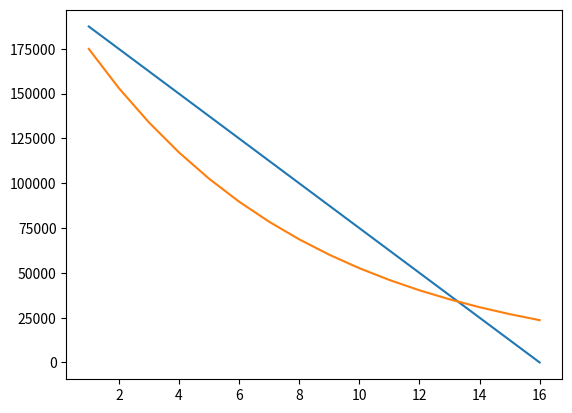

Generate this figure with matplotlib: (Note: this script raises an exception after producing the figure.)
"""
from sympy import *
k, T, C, L = symbols('k T C L')
#1 способ
C_ost=100000
Am_lst=[]
C_ost_lst=[]
for i in range(5):
  Am = (C-L)/T
  C_ost -= Am.subs({C:100000, T:5, L:0})
  Am_lst.append(round(Am.subs({C:100000, T:5, L:0}),2))
  C_ost_lst.append(round(C_ost,2))
print('Am_lst =', Am_lst)
print('C_ost_lst =', C_ost_lst)
#2 способ
Aj=0
C_ost=100000
Am_lst_2=[]
C_ost_lst_2=[]
for i in range(5):
  Am = k * 1/T * (C - Aj)
  C_ost -= Am.subs({C: 100000, T:5, k:2})
  Am_lst_2.append(round(Am.subs({C: 100000, T:5, k:2}), 2))
  Aj += Am
  C_ost_lst_2.append(round(C_ost, 2))
print('Am_lst_2:', Am_lst_2)
print('C_ost_lst_2:', C_ost_lst_2)

import pandas as pd

Y= range(1, 9)

table1 = list(zip(Y, C_ost_lst, Am_lst))
table2= list(zip(Y, C_ost_lst_2, Am_lst_2))
tfame = pd.DataFrame(table1, columns = ['Y', 'C_ost_lst', 'Am_lst'])
tfame2 = pd.DataFrame(table2, columns= ['Y', 'C_ost_lst_2', 'Am_lst_2'])

print(tfame)
print(tfame2)


# Контейнер визуализации
from matplotlib import pyplot as plt

#plt.plot(tfame['Y'], tfame['C_ost_lst'], label='Am')
#plt.plot(tfame2['Y'], tfame2['C_ost_lst_2'], label='Am_2')
#plt.show()

vals = Am_lst
labels = list(range(1, 6))
explode = (0.1, 0.1, 0.1, 0.1, 0.1, 0.1)

#fig, ax = plt.subplots()
#ax.pie(vals, labels=labels, autopct='%1.1f%%', shadow=True, explode=explode, wedgeprops={'linewidth': 1, 'edgecolor': 'k'}, rotatelabels=True)
#ax.axis('equal')
#plt.show()

vals = Am_lst_2
labels = list(range(1, 6))
explode = (0.1, 0.1, 0.1, 0.1, 0.1)

fig, ax = plt.subplots()
ax.pie(vals, labels=labels, autopct='%1.1f%%', shadow=True, explode=explode, wedgeprops={'linewidth': 1, 'edgecolor': 'k'}, rotatelabels=True)
ax.axis('equal')
plt.show()
"""

"""
from sympy import *
k, T, C, L = symbols('k T C L')
#1 способ
C_ost = 15000 #Изменено правильно
Am_lst = []
C_ost_lst = []
for i in range(8): #Изменено правильно
  Am = (C-L)/T
  C_ost -=Am.subs({C:15000, T:8, L:0}) #Изменено правильно
  Am_lst.append(round(Am.subs({C:15000, T:8, L:0}),2)) #Изменено правильно
  C_ost_lst.append(round(C_ost,2))
print("Am_lst:" , Am_lst)
print("C_ost_lst:" , C_ost_lst)
print('\n-------------------------------------------------------------\n')

#2 способ
Aj = 0
C_ost = 50000
Am_lst_2 = []
C_ost_lst_2 = []

for i in range(9):
    Am = k * 1/T * (C - Aj)
    C_ost -= Am.subs({C: 50000, T: 9, k: 2})
    Am_lst_2.append(round(Am.subs({C: 50000, T: 9, k: 2}), 2))
    Aj += Am
    C_ost_lst_2.append(round(C_ost, 2))

print('Am_lst_2:', Am_lst_2)
print('C_ost_lst_2:', C_ost_lst_2) # шо это такое? #выводит список C_ost_lst_2 в консоль # ставлю оценку 5/5
print('\n-------------------------------------------------------------\n')

#Контейнер табличного вывода

import pandas as pd
Y = range(1, 10)
table1 = list(zip(Y, C_ost_lst, Am_lst))
table2 = list(zip(Y, C_ost_lst_2, Am_lst_2))
tfame = pd.DataFrame(table1, columns=['Y', 'C_ost_lst', 'Am_lst']) # шо это такое? # создает таблицу с колонками Y, C_ost_lst, Am_lst # ставлю оценку 5/5
tfame2 = pd.DataFrame(table2, columns=['Y', 'C_ost_lst_2', 'Am_lst_2'])

print(tfame)
print(tfame2)
print('\n-------------------------------------------------------------\n')

# Контейнер визуализации
from matplotlib import pyplot as plt

#plt.plot(tfame['Y'], tfame['C_ost_lst'], label='Am')
#plt.plot(tfame2['Y'], tfame2['C_ost_lst_2'], label='Am_2')
#plt.show()

vals = Am_lst
labels = list(range(1, 10))
explode = (0.1, 0.1, 0.1, 0.1, 0.1, 0.1, 0.1, 0.1, 0.1, 0.1)

#fig, ax = plt.subplots()
#ax.pie(vals, labels=labels, autopct='%1.1f%%', shadow=True, explode=explode, wedgeprops={'linewidth': 1, 'edgecolor': 'k'}, rotatelabels=True)
#ax.axis('equal')
#plt.show()

vals = Am_lst_2
labels = list(range(1, 10))
explode = (0.1, 0.1, 0.1, 0.1, 0.1, 0.1, 0.1, 0.1, 0.1)

fig, ax = plt.subplots()
ax.pie(vals, labels=labels, autopct='%1.1f%%', shadow=True, explode=explode, wedgeprops={'linewidth': 1, 'edgecolor': 'k'}, rotatelabels=True)
ax.axis('equal')
#plt.show() # шо это такое? # выводит график # ставлю оценку 5/5

import os
secret = os.environ.get('SESSION_SECRET')
print(secret)
print('\n-------------------------------------------------------------\n')
secret1 = os.environ.get('key1')
print(secret1)
secret2 = os.environ.get('key2')
print(secret2)
secret3 = os.environ.get('key3')
print(secret3)
print('\n-------------------------------------------------------------\n')
"""

from sympy import *
k, T, C, L = symbols('k T C L')
#1 способ
C_ost = 200000 #Изменено правильно
Am_lst = []
C_ost_lst = []
for i in range(16): #Изменено правильно
  Am = (C-L)/T
  C_ost -=Am.subs({C:200000, T:16, L:0}) #Изменено правильно
  Am_lst.append(round(Am.subs({C:200000, T:16, L:0}),2)) #Изменено правильно
  C_ost_lst.append(round(C_ost,2))
print("Am_lst:" , Am_lst)
print("C_ost_lst:" , C_ost_lst)
print('\n-------------------------------------------------------------\n')

#2 способ
Aj = 0
C_ost = 200000
Am_lst_2 = []
C_ost_lst_2 = []

for i in range(16):
    Am = k * 1/T * (C - Aj)
    C_ost -= Am.subs({C: 200000, T: 16, k: 2})
    Am_lst_2.append(round(Am.subs({C: 200000, T: 16, k: 2}), 2))
    Aj += Am
    C_ost_lst_2.append(round(C_ost, 2))

print('Am_lst_2:', Am_lst_2)
print('C_ost_lst_2:', C_ost_lst_2) # шо это такое? #выводит список C_ost_lst_2 в консоль # ставлю оценку 5/5
print('\n-------------------------------------------------------------\n')

#Контейнер табличного вывода

import pandas as pd
Y = range(1, 17)
table1 = list(zip(Y, C_ost_lst, Am_lst))
table2 = list(zip(Y, C_ost_lst_2, Am_lst_2))
tfame = pd.DataFrame(table1, columns=['Y', 'C_ost_lst', 'Am_lst']) # шо это такое? # создает таблицу с колонками Y, C_ost_lst, Am_lst # ставлю оценку 5/5
tfame2 = pd.DataFrame(table2, columns=['Y', 'C_ost_lst_2', 'Am_lst_2'])

print(tfame)
print(tfame2)
print('\n-------------------------------------------------------------\n')

# Контейнер визуализации
from matplotlib import pyplot as plt

plt.plot(tfame['Y'], tfame['C_ost_lst'], label='Am')
plt.plot(tfame2['Y'], tfame2['C_ost_lst_2'], label='Am_2')
plt.show()

vals = Am_lst
labels = list(range(1, 17))
explode = (0.1, 0.1, 0.1, 0.1, 0.1, 0.1, 0.1, 0.1, 0.1, 0.1, 0.1, 0.1, 0.1, 0.1, 0.1, 0.1, 0.1)

fig, ax = plt.subplots()
ax.pie(vals, labels=labels, autopct='%1.1f%%', shadow=True, explode=explode, wedgeprops={'linewidth': 1, 'edgecolor': 'k'}, rotatelabels=True)
ax.axis('equal')
plt.show()

vals = Am_lst_2
labels = list(range(1, 16))
explode = (0.1, 0.1, 0.1, 0.1, 0.1, 0.1, 0.1, 0.1, 0.1, 0.1, 0.1, 0.1, 0.1, 0.1, 0.1, 0.1)

fig, ax = plt.subplots()
ax.pie(vals, labels=labels, autopct='%1.1f%%', shadow=True, explode=explode, wedgeprops={'linewidth': 1, 'edgecolor': 'k'}, rotatelabels=True)
ax.axis('equal')
#plt.show() # шо это такое? # выводит график # ставлю оценку 5/5

import os
secret = os.environ.get('SESSION_SECRET')
print(secret)
print('\n-------------------------------------------------------------\n')
secret1 = os.environ.get('key1')
print(secret1)
secret2 = os.environ.get('key2')
print(secret2)
secret3 = os.environ.get('key3')
print(secret3)
print('\n-------------------------------------------------------------\n')
